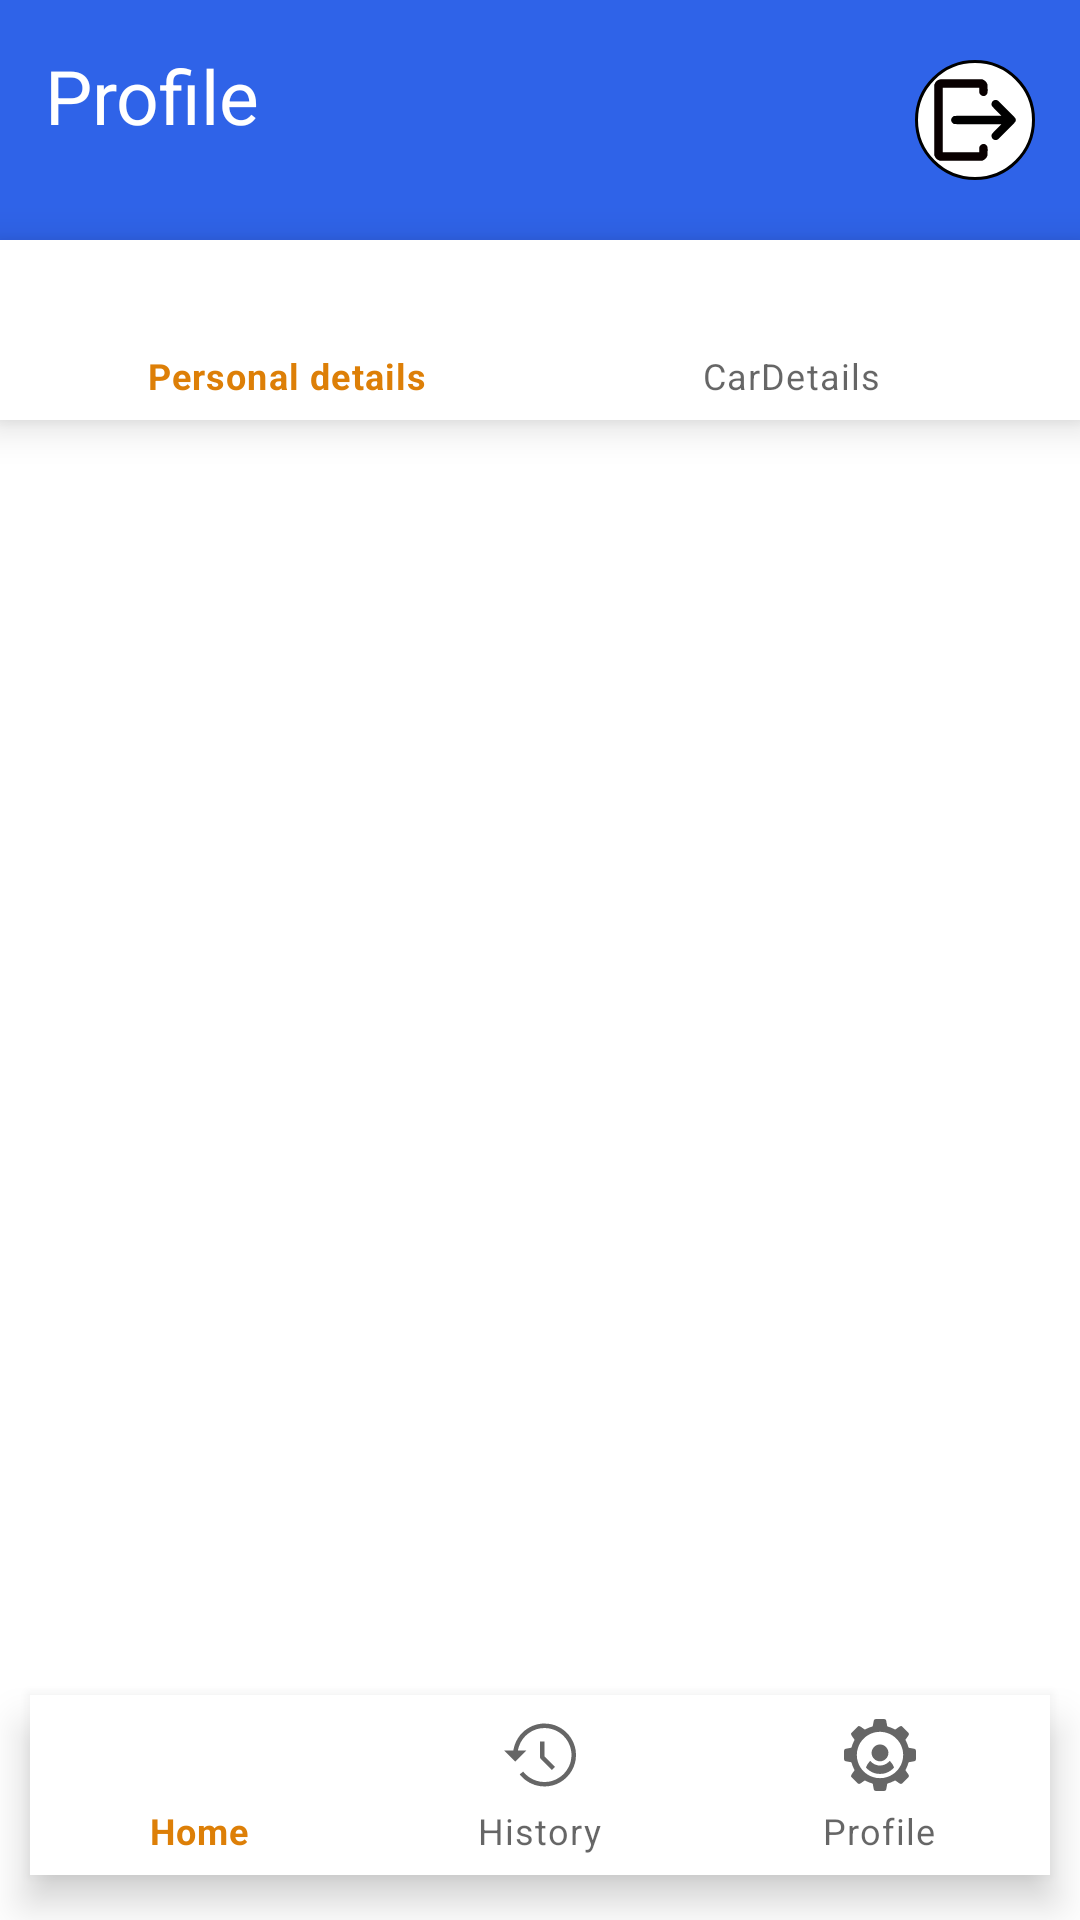

Android layout source for this screen:
<!-- AndroidManifest.xml: application theme Theme.Car -->
<!-- res/layout/activity_main2.xml -->
<?xml version="1.0" encoding="utf-8"?>
<RelativeLayout xmlns:android="http://schemas.android.com/apk/res/android"
    xmlns:app="http://schemas.android.com/apk/res-auto"
    xmlns:tools="http://schemas.android.com/tools"
    android:layout_width="match_parent"
    android:layout_height="match_parent"
    tools:context=".MainActivity2">

    <LinearLayout
        android:layout_width="match_parent"
        android:layout_height="80dp"
        android:background="#F82A5FE8"
        android:orientation="horizontal"
        android:padding="15dp">
        <RelativeLayout
            android:layout_width="match_parent"
            android:layout_height="match_parent">

            <TextView
                android:id="@+id/bac"
                android:layout_width="wrap_content"
                android:layout_height="30dp"
                android:scaleType="fitCenter"
                android:text="Profile"
                android:textColor="@color/white"
                android:textSize="25dp" />
            <LinearLayout
                android:layout_width="40dp"
                android:layout_height="40dp"
                android:padding="0dp"
                android:layout_marginTop="5dp"
                android:gravity="center_horizontal|center_vertical"
                android:layout_alignParentEnd="true"
                android:background="@drawable/imag">
                <ImageView
                    android:id="@+id/logoutp"
                    android:layout_width="30dp"
                    android:layout_height="40dp"
                    android:src="@drawable/ic_logout"/>

            </LinearLayout>
</RelativeLayout>
    </LinearLayout>

    <com.google.android.material.bottomnavigation.BottomNavigationView
        android:id="@+id/btona"
        android:layout_width="match_parent"
        android:layout_height="60dp"
        android:layout_marginTop="80dp"
        app:menu="@menu/tab" />

    <FrameLayout
        android:id="@+id/cost"
        android:layout_width="match_parent"
        android:layout_height="match_parent"
        android:layout_marginTop="120dp" />


    <com.google.android.material.bottomnavigation.BottomNavigationView
        android:id="@+id/btonav"
        android:layout_width="match_parent"
        android:layout_height="60dp"
        android:layout_alignParentBottom="true"
        android:layout_centerInParent="true"
        android:layout_marginLeft="20dp"
        android:layout_marginBottom="15dp"
        app:menu="@menu/bottommenu" />

</RelativeLayout>
<!-- resources referenced by this layout -->
<resources>
  <color name="white">#FFFFFFFF</color>
  <!-- drawable ic_logout (drawable) -->
  <vector xmlns:android="http://schemas.android.com/apk/res/android"
      android:width="512dp"
      android:height="512dp"
      android:viewportWidth="512"
      android:viewportHeight="512">
    <path
        android:pathData="M54.6,25.1c-6.2,1.5 -15.3,6.8 -19.7,11.6 -2.2,2.4 -5.5,7.4 -7.2,11.1l-3.2,6.7 0,201.6 0,201.5 3.7,7.6c4.5,9.1 10.3,14.7 19.6,19.1l6.7,3.2 121.5,-0 121.5,-0 6.7,-3.2c9.3,-4.4 15.1,-10 19.6,-19.1l3.7,-7.6 0.3,-21.9c0.4,-25.7 -0.1,-28.6 -6.5,-35.7 -9.5,-10.6 -23.6,-10.8 -33.8,-0.5 -6.6,6.5 -7.5,9.9 -7.5,26.9l0,13.6 -104,-0 -104,-0 0,-184 0,-184 104,-0 104,-0 0,13.6c0,17 0.9,20.4 7.5,26.9 10.2,10.3 24.3,10.1 33.8,-0.5 6.4,-7.1 6.9,-10 6.5,-35.6l-0.3,-21.9 -3.2,-6.7c-4.4,-9.3 -10,-15.1 -19.1,-19.6l-7.6,-3.7 -119.5,-0.2c-70.1,-0.1 -121.2,0.3 -123.5,0.8z"
        android:fillColor="#090000"
        android:strokeColor="#00000000"/>
    <path
        android:pathData="M363.5,143.9c-8.3,3.9 -13.6,12.3 -13.6,21.6 0,9.3 1.3,11.2 29.9,39.7l26.7,26.8 -132.9,-0c-101.4,-0 -133.8,0.3 -137,1.2 -8.6,2.6 -16.6,13.6 -16.6,22.8 0,9.2 8,20.2 16.6,22.8 3.2,0.9 35.6,1.2 137,1.2l132.9,-0 -26.7,26.7c-28.6,28.6 -29.9,30.5 -29.9,39.8 0,9.3 5.3,17.7 13.6,21.6 5.3,2.5 14.7,2.5 20,-0 2.7,-1.3 19.9,-17.9 53.1,-51.2 52.1,-52.4 51.4,-51.6 51.4,-60.9 0,-9.3 0.7,-8.5 -51.4,-60.9 -33.2,-33.3 -50.4,-49.9 -53.1,-51.2 -5.3,-2.5 -14.7,-2.5 -20,-0z"
        android:fillColor="#000000"
        android:strokeColor="#00000000"/>
  </vector>
  <!-- drawable imag (drawable) -->
  <?xml version="1.0" encoding="utf-8"?>
  <shape xmlns:android="http://schemas.android.com/apk/res/android"
      android:shape="rectangle">
      <gradient android:startColor="@color/white"
          android:endColor="@color/white"
          />
      <corners android:radius="360dp"/>
      <stroke android:width="1dp"
          android:color="@color/black"/>
  
  </shape>
  <style name="Theme.Car" parent="Theme.MaterialComponents.DayNight.NoActionBar">
          
          <item name="colorPrimary">@color/purple_500</item>
          <item name="colorPrimaryVariant">#166CD5</item>
          <item name="colorOnPrimary">@color/black</item>
          
          <item name="colorSecondary">@color/teal_200</item>
          <item name="colorSecondaryVariant">@color/teal_700</item>
          <item name="colorOnSecondary">@color/black</item>
          
          <item name="android:statusBarColor" tools:targetApi="l">?attr/colorPrimaryVariant</item>
          
      </style>
  <color name="black">#FF000000</color>
  <color name="purple_500">#DD7F07</color>
  <color name="teal_200">#FF03DAC5</color>
  <color name="teal_700">#FF018786</color>
</resources>
